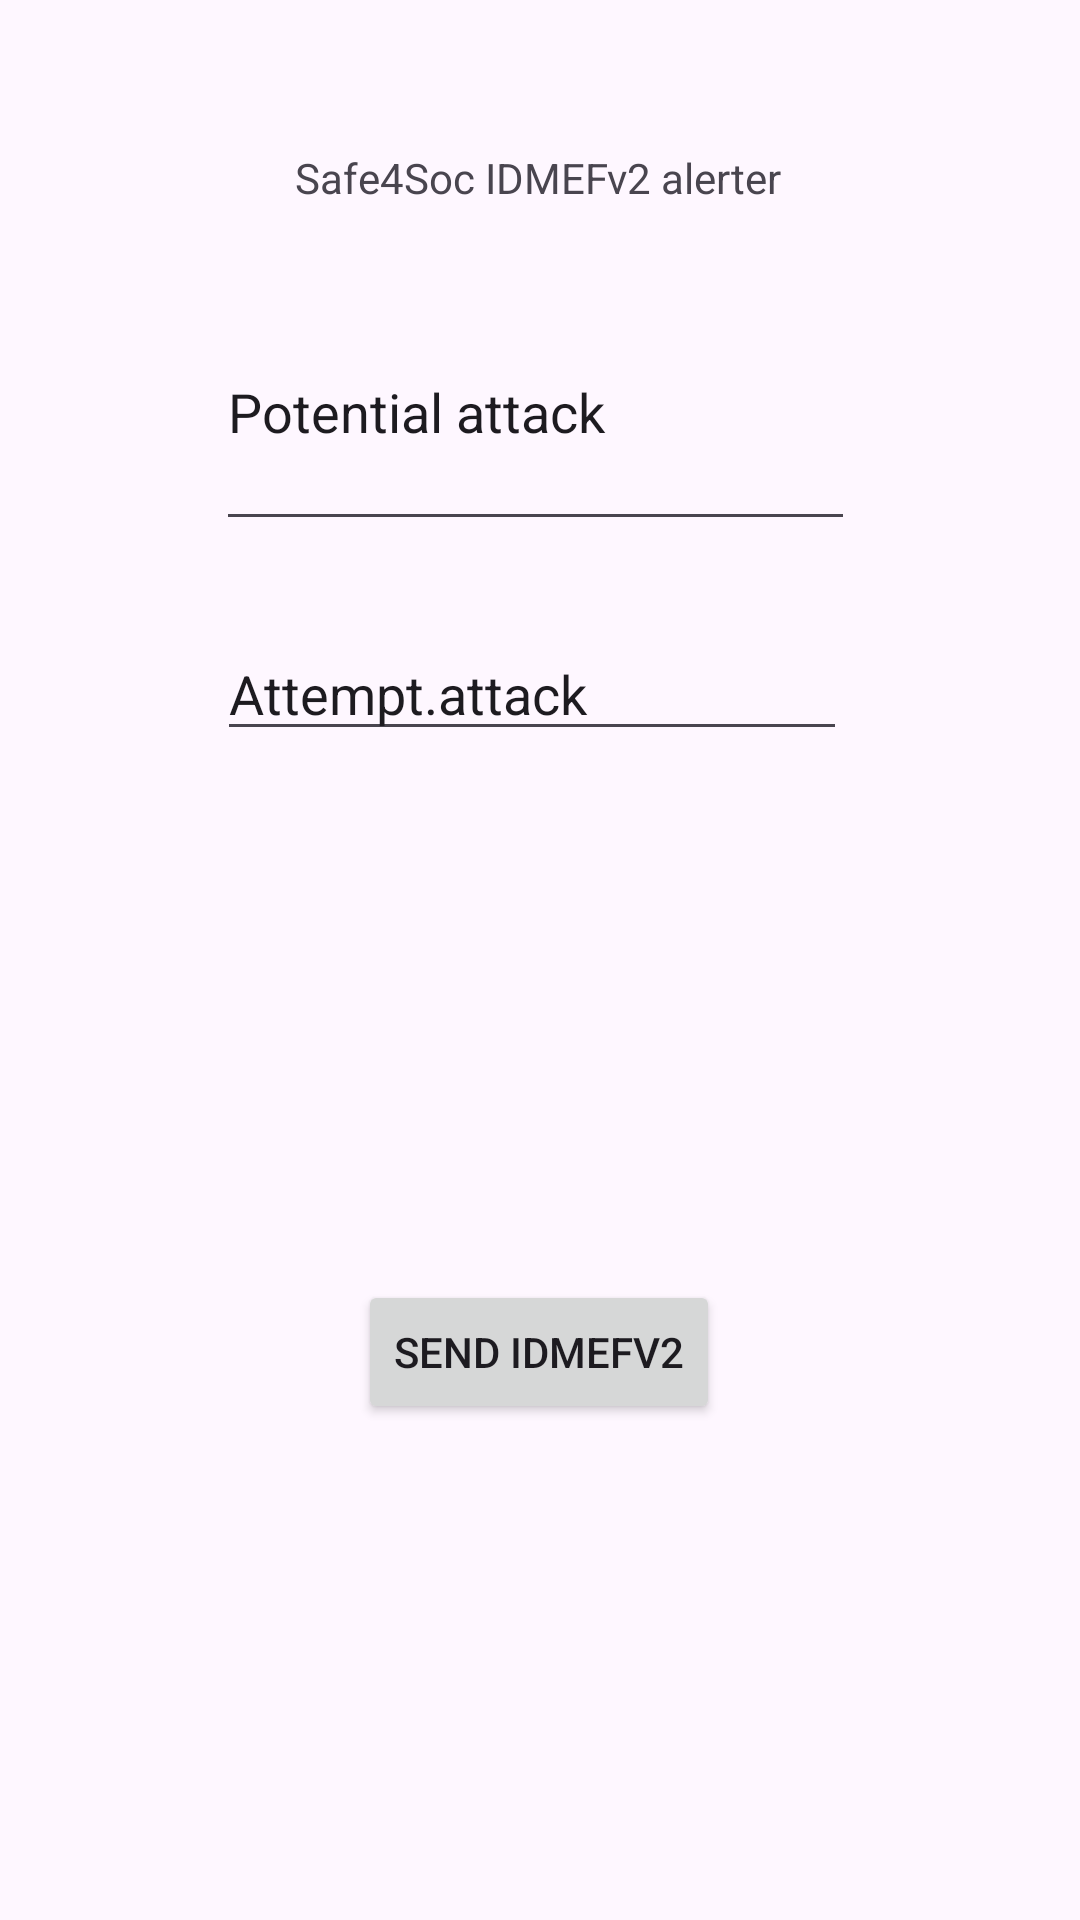

Here is an Android app screen rendered from its layout file. Give the layout XML and the strings, colors and styles it references.
<!-- AndroidManifest.xml: application theme Theme.IDMEFv2Alerter -->
<!-- res/layout/activity_main.xml -->
<?xml version="1.0" encoding="utf-8"?>
<androidx.constraintlayout.widget.ConstraintLayout xmlns:android="http://schemas.android.com/apk/res/android"
    xmlns:app="http://schemas.android.com/apk/res-auto"
    xmlns:tools="http://schemas.android.com/tools"
    android:id="@+id/main"
    android:layout_width="match_parent"
    android:layout_height="match_parent"
    tools:context=".MainActivity">

    <TextView
        android:id="@+id/mytexte"
        android:layout_width="wrap_content"
        android:layout_height="wrap_content"
        android:text="Safe4Soc IDMEFv2 alerter"
        app:layout_constraintBottom_toBottomOf="parent"
        app:layout_constraintEnd_toEndOf="parent"
        app:layout_constraintHorizontal_bias="0.497"
        app:layout_constraintStart_toStartOf="parent"
        app:layout_constraintTop_toTopOf="parent"
        app:layout_constraintVertical_bias="0.08" />

    <TextView
        android:id="@+id/myloc"
        android:layout_width="165dp"
        android:layout_height="103dp"
        app:layout_constraintBottom_toBottomOf="parent"
        app:layout_constraintEnd_toEndOf="parent"
        app:layout_constraintStart_toStartOf="parent"
        app:layout_constraintTop_toTopOf="parent"
        app:layout_constraintVertical_bias="0.531" />

    <Button
        android:id="@+id/EnvoyerIDMEFv2"
        android:layout_width="wrap_content"
        android:layout_height="wrap_content"
        android:text="Send IDMEFv2"
        app:layout_constraintBottom_toBottomOf="parent"
        app:layout_constraintEnd_toEndOf="parent"
        app:layout_constraintHorizontal_bias="0.498"
        app:layout_constraintStart_toStartOf="parent"
        app:layout_constraintTop_toTopOf="parent"
        app:layout_constraintVertical_bias="0.721" />

    <EditText
        android:id="@+id/idmefv2_descr"
        android:layout_width="213dp"
        android:layout_height="89dp"
        android:ems="10"
        android:inputType="text"
        android:text="Potential attack"
        app:layout_constraintBottom_toBottomOf="parent"
        app:layout_constraintEnd_toEndOf="parent"
        app:layout_constraintHorizontal_bias="0.489"
        app:layout_constraintStart_toStartOf="parent"
        app:layout_constraintTop_toTopOf="parent"
        app:layout_constraintVertical_bias="0.166" />

    <EditText
        android:id="@+id/idmefv2_cat"
        android:layout_width="wrap_content"
        android:layout_height="wrap_content"
        android:ems="10"
        android:inputType="text"
        android:text="Attempt.attack"
        app:layout_constraintBottom_toBottomOf="parent"
        app:layout_constraintEnd_toEndOf="parent"
        app:layout_constraintHorizontal_bias="0.482"
        app:layout_constraintStart_toStartOf="parent"
        app:layout_constraintTop_toTopOf="parent"
        app:layout_constraintVertical_bias="0.349" />

</androidx.constraintlayout.widget.ConstraintLayout>
<!-- resources referenced by this layout -->
<resources>
  <style name="Theme.IDMEFv2Alerter" parent="Base.Theme.IDMEFv2Alerter" />
  <style name="Base.Theme.IDMEFv2Alerter" parent="Theme.Material3.DayNight.NoActionBar">
          
          
      </style>
</resources>
